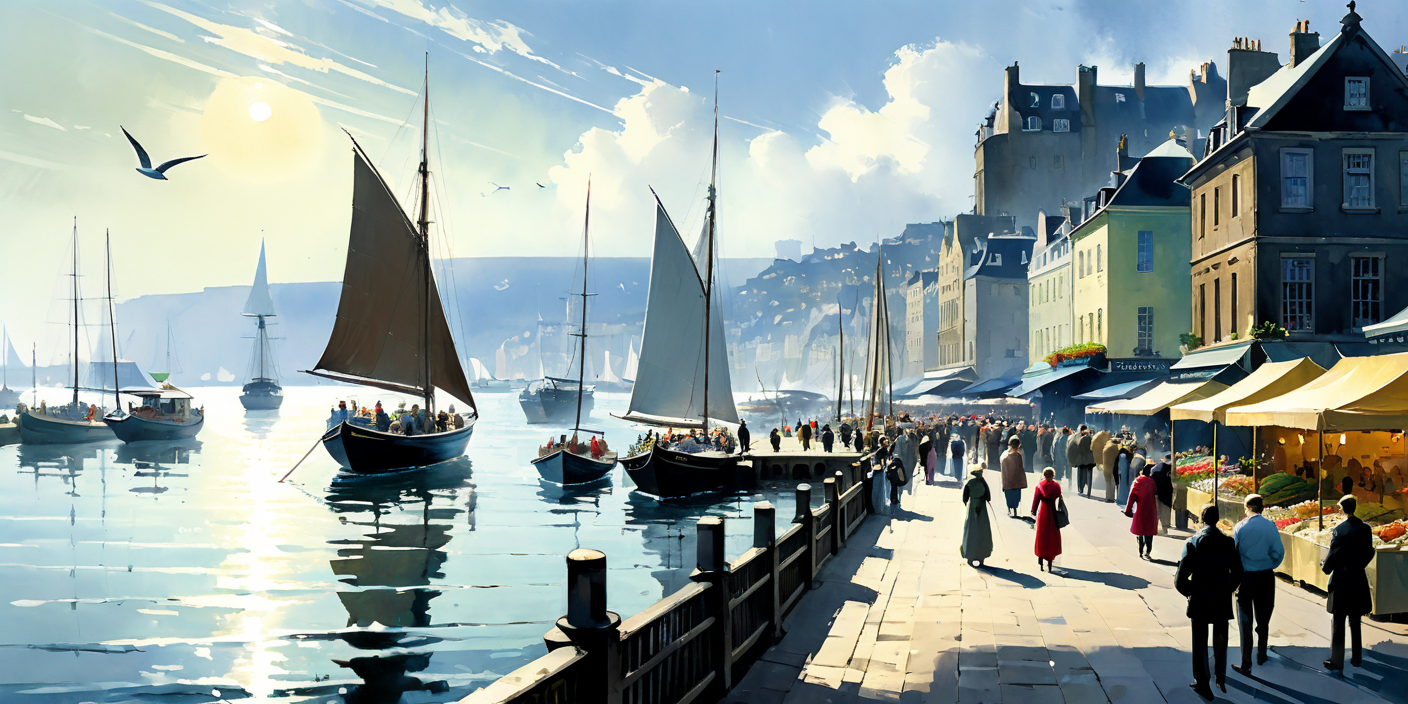
Generation parameters embedded in this image by AUTOMATIC1111 Stable Diffusion web UI or a fork of it (Forge, ...) (PNG 'parameters' text chunk):
distant birds, wondrous massive bustling crowded energetic pier promenade  wharf market stalls, serene calm waters, massive monolith, small sailboat, daylight  sunny, ink style, watercolor style, centered, painted, intricate, volumetric lighting, beautiful, rich deep colors (masterpiece:1.3), sharp focus, ultra detailed, style of Peder Balke and Colin Campbell Cooper <lora:xl_more_art-full_v1:0.5>
Negative prompt: <lora:badhands:1>ugly, tiling, poorly drawn hands, poorly drawn feet, poorly drawn face, out of frame, extra limbs, body out of frame, blurry, bad anatomy, blurred, watermark, grainy, signature, cut off, draft, closed eyes, text, logo, cowboy, fire
Steps: 35, Sampler: DPM++ 2M Karras, CFG scale: 7, Seed: 2043326028, Size: 1408x704, Model hash: 9105666c13, Model: sdxlUnstableDiffusers_v9DIVINITYMACHINEVAE, Lora hashes: "xl_more_art-full_v1: fe3b4816be83", Version: v1.6.0